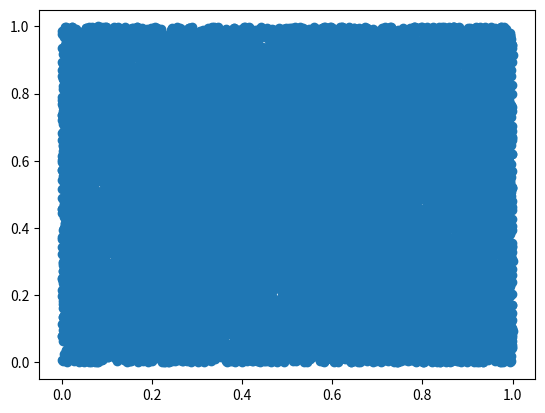

The script that saved this image:
import numpy as np
import random
import matplotlib.pyplot as plt
"""
random_list = []
for i in range(0, 2*10**5):
    random_list.append(random.random()*random.random())

print(random_list)
""" 
random_listx = []
random_listy = []
for i in range(0, 2*10**4):
    random_listx.append(random.random())
    random_listy.append(random.random())

plt.scatter(random_listx, random_listy)
plt.show()